Run: headless pygame with SDL's dummy video driver; simulated clock (each Clock.tick advances the game by its frame time, no real sleeping); random seed 0; keys injected as events and as key.get_pressed() state; mouse plan: one left click at the window centre at the start of phase 2, then a move to the lower-right quarter at the start of phase 3.
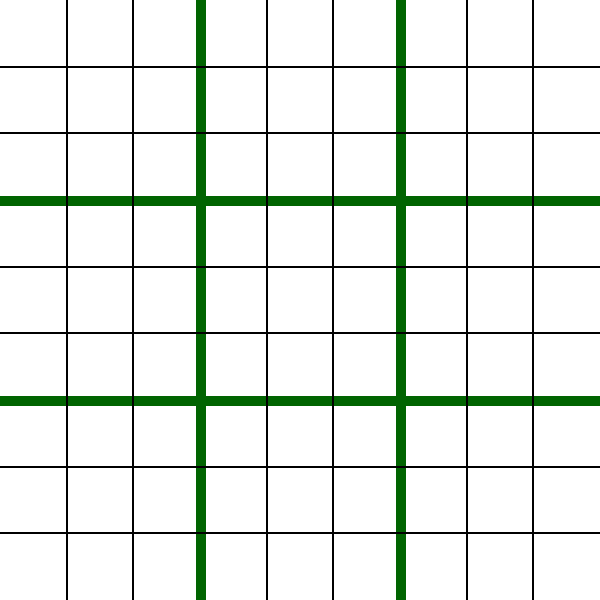
Frame 1 of 4 · flips 1–60 · no input
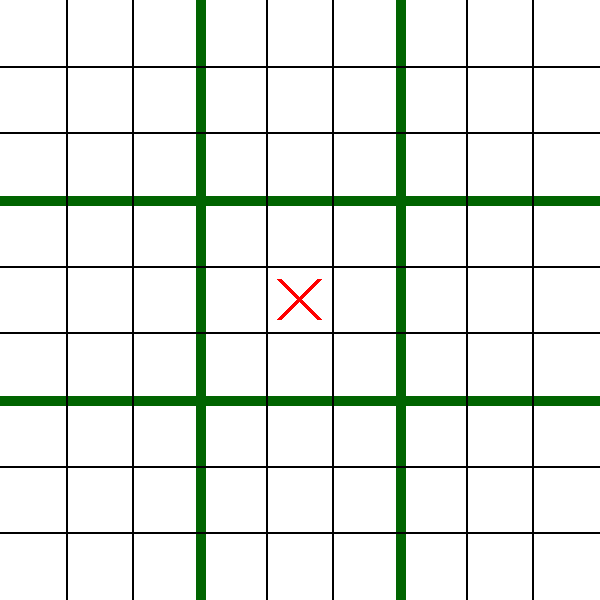
Frame 2 of 4 · flips 61–180 · clicked the window centre · tapped SPACE, RETURN · held RIGHT (→), D
Frame 3 of 4 · flips 181–300 · moved the mouse to the lower-right quarter · held DOWN (↓), S · screen unchanged from frame 2, image omitted
Frame 4 of 4 · flips 301–420 · held LEFT (←), A, UP (↑), W · screen unchanged from frame 3, image omitted

The pygame program that drew these frames:

import pygame




# Helper function to draw the grid lines
def draw_grid(screen):
    # Drawing large 3x3 grid
    for x in range(1, 3):
        pygame.draw.line(screen, GREEN, (x * 200, 0), (x * 200, 600), 10)
        pygame.draw.line(screen, GREEN, (0, x * 200), (600, x * 200), 10)

    # Drawing inner 3x3 grids for each large cell
    for row in range(3):
        for col in range(3):
            start_x = col * 200
            start_y = row * 200
            for i in range(1, 3):
                pygame.draw.line(screen, BLACK, (start_x + i * 66, start_y), (start_x + i * 66, start_y + 200), 2)
                pygame.draw.line(screen, BLACK, (start_x, start_y + i * 66), (start_x + 200, start_y + i * 66), 2)


# Draw X and O symbols
def draw_symbols(screen, board_state,large_board_state):
    for large_row in range(3):
        for large_col in range(3):
            for small_row in range(3):
                for small_col in range(3):
                    value = board_state[large_row][large_col][small_row][small_col]
                    if value is not None:
                        center_x = large_col * 200 + small_col * 66 + 33
                        center_y = large_row * 200 + small_row * 66 + 33
                        if value == 'X':
                            pygame.draw.line(screen, RED, (center_x - 20, center_y - 20), (center_x + 20, center_y + 20), 5)
                            pygame.draw.line(screen, RED, (center_x + 20, center_y - 20), (center_x - 20, center_y + 20), 5)
                        elif value == 'O':
                            pygame.draw.circle(screen, BLUE, (center_x, center_y), 25, 5)

    if large_board_state is not None:
        for large_row in range(3):
            for large_col in range(3):
                center_x = large_col * 200 + 100
                center_y = large_row * 200 + 100
                value = large_board_state[large_row][large_col]
                if value is not None:
                    if value == 'X':
                        pygame.draw.line(screen, RED, (center_x - 100, center_y - 100), (center_x + 100, center_y + 100), 5)
                        pygame.draw.line(screen, RED, (center_x + 100, center_y - 100), (center_x - 100, center_y + 100), 5)
                    elif value == 'O':
                        pygame.draw.circle(screen, BLUE, (center_x, center_y), 100, 5)





# Get the cell that was clicked
def get_clicked_cell(mouse_pos):
    x, y = mouse_pos
    large_row = y // 200
    large_col = x // 200
    small_row = (y % 200) // 66
    small_col = (x % 200) // 66
    return (large_row, large_col), (small_row, small_col)


# Check if the move is valid
def is_valid_move(large_pos, small_pos, board, next_allowed_grid):
    if next_allowed_grid is not None:
        return large_pos == next_allowed_grid and board[large_pos[0]][large_pos[1]][small_pos[0]][small_pos[1]] is None
    else:
        return board[large_pos[0]][large_pos[1]][small_pos[0]][small_pos[1]] is None


# Check for small board win (standard Tic-Tac-Toe rules)
def check_small_board_win(small_board):
    # Check rows, columns, and diagonals
    for row in small_board:
        if row[0] == row[1] == row[2] and row[0] is not None:
            return row[0]

    for col in range(3):
        if small_board[0][col] == small_board[1][col] == small_board[2][col] and small_board[0][col] is not None:
            return small_board[0][col]

    if small_board[0][0] == small_board[1][1] == small_board[2][2] and small_board[0][0] is not None:
        return small_board[0][0]

    if small_board[0][2] == small_board[1][1] == small_board[2][0] and small_board[0][2] is not None:
        return small_board[0][2]

    return None


# Check if a small board is full
def is_small_board_full(large_pos, board):
    small_board = board[large_pos[0]][large_pos[1]]
    for row in small_board:
        for cell in row:
            if cell is None:
                return False
    return True


# Check for large board win (winning 3 small boards in a row)
def check_large_board_win(large_board):
    # Check rows, columns, and diagonals
    for row in large_board:
        if row[0] == row[1] == row[2] and row[0] is not None:
            return row[0]

    for col in range(3):
        if large_board[0][col] == large_board[1][col] == large_board[2][col] and large_board[0][col] is not None:
            return large_board[0][col]

    if large_board[0][0] == large_board[1][1] == large_board[2][2] and large_board[0][0] is not None:
        return large_board[0][0]

    if large_board[0][2] == large_board[1][1] == large_board[2][0] and large_board[0][2] is not None:
        return large_board[0][2]

    return None

WHITE = (255, 255, 255)
BLACK = (0, 0, 0)
RED = (255, 0, 0)
BLUE = (0, 0, 255)


if __name__ == '__main__':
    # Initialize Pygame
    pygame.init()

    # Set up the display
    window_size = (600, 600)
    screen = pygame.display.set_mode(window_size)
    pygame.display.set_caption("Ultimate Tic-Tac-Toe")

    # Define some basic colors
    WHITE = (255, 255, 255)
    BLACK = (0, 0, 0)
    RED = (255, 0, 0)
    BLUE = (0, 0, 255)
    GREEN = (0, 100, 0)

    # Variables to track game state
    board_state = [[[[None for _ in range(3)] for _ in range(3)] for _ in range(3)] for _ in range(3)]  # 9x9 grid
    player_turn = 'X'
    large_board_state = [[None for _ in range(3)] for _ in range(3)]
    next_allowed_grid = None  # Starts with allowing any grid

    # Game loop control
    running = True

    # Game loop
    while running:
        # Event handling
        for event in pygame.event.get():
            if event.type == pygame.QUIT:
                running = False
            if event.type == pygame.MOUSEBUTTONDOWN:
                mouse_pos = pygame.mouse.get_pos()
                large_pos, small_pos = get_clicked_cell(mouse_pos)

                if is_valid_move(large_pos, small_pos, board_state, next_allowed_grid):
                    # Make the move
                    board_state[large_pos[0]][large_pos[1]][small_pos[0]][small_pos[1]] = player_turn

                    # Check if the small board is won
                    small_board = board_state[large_pos[0]][large_pos[1]]
                    small_winner = check_small_board_win(small_board)
                    if small_winner and large_board_state[large_pos[0]][large_pos[1]] is None:
                        large_board_state[large_pos[0]][large_pos[1]] = small_winner



                    # Check if the large board is won
                    large_winner = check_large_board_win(large_board_state)
                    if large_winner:
                        print(f"{large_winner} wins the game!")
                        running = False

                    # Update next allowed grid
                    if not is_small_board_full(small_pos, board_state):
                        next_allowed_grid = small_pos
                    else:
                        next_allowed_grid = None

                    if large_board_state[small_pos[0]][small_pos[1]] == 'X' or  large_board_state[small_pos[0]][small_pos[1]] == 'O':
                        next_allowed_grid = None
                    else:
                        next_allowed_grid = small_pos

                    # Switch player turn
                    player_turn = 'O' if player_turn == 'X' else 'X'

        # Fill the screen with white background
        screen.fill(WHITE)

        # Draw the game grid
        draw_grid(screen)
        # Draw the X and O symbols
        draw_symbols(screen, board_state,large_board_state)

        # Update the display
        pygame.display.flip()

    # Quit Pygame
    pygame.quit()
